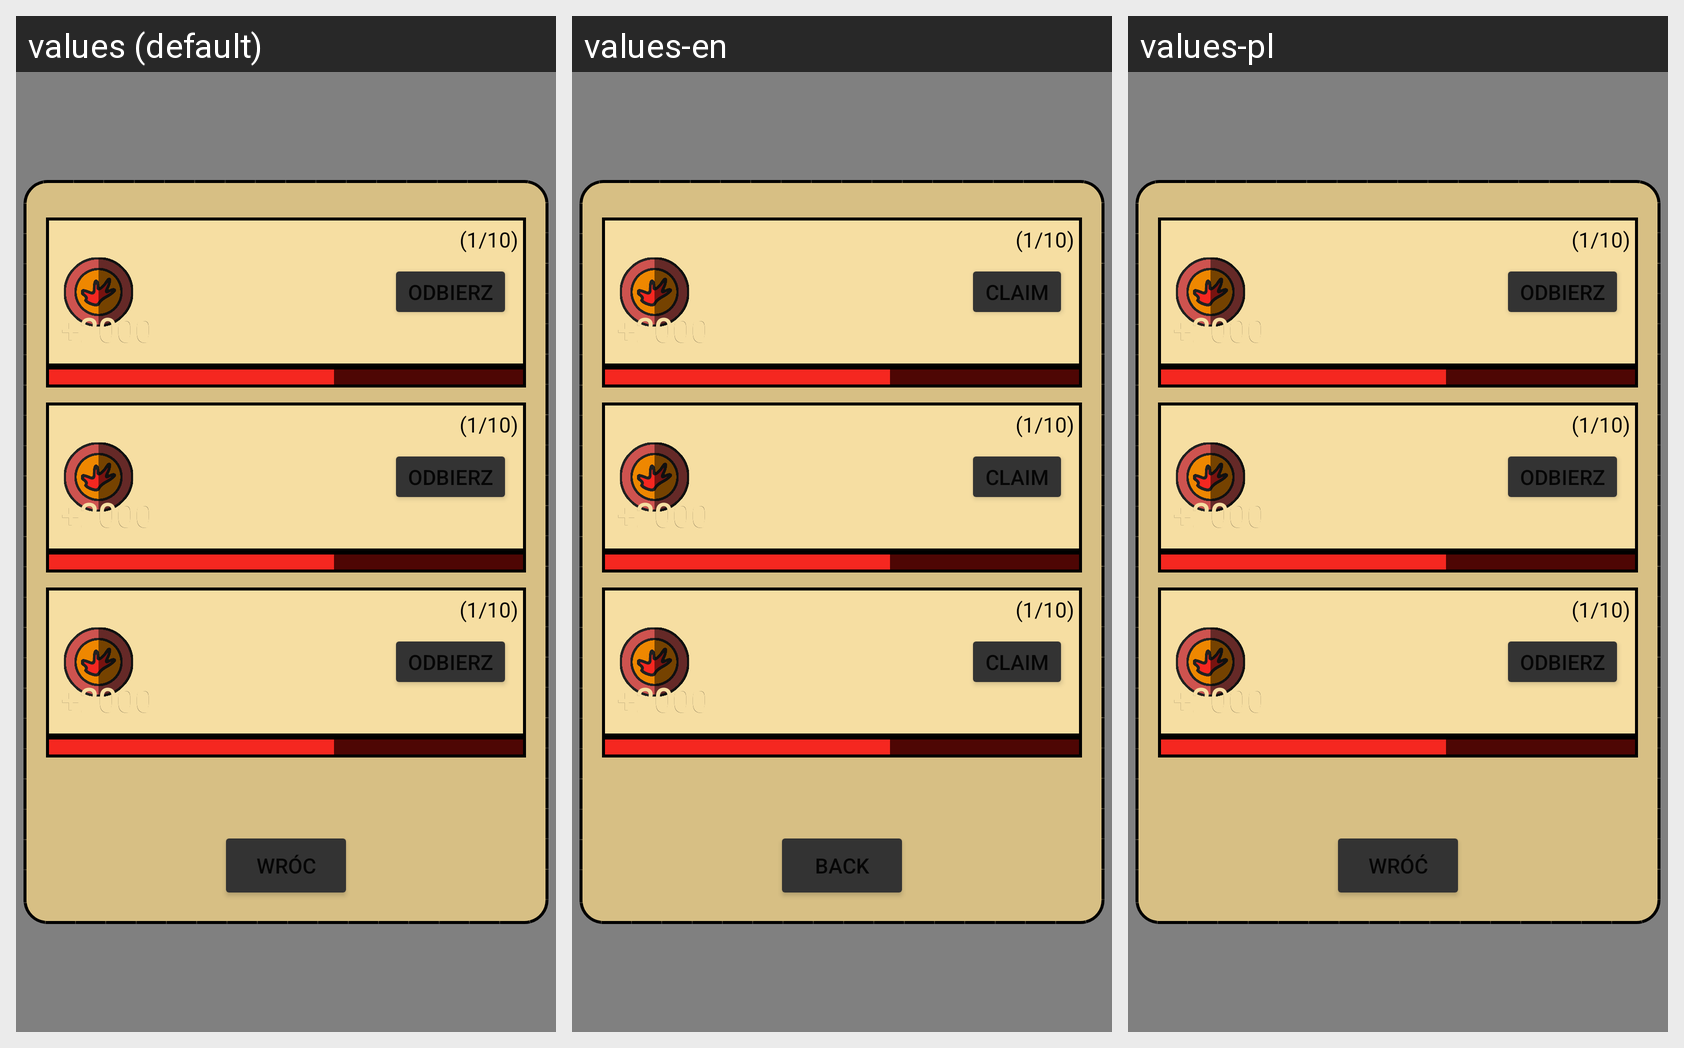

Strings drawn on this Android screen and how each of the app's shown locales translates them:
Android screen res/layout/popup_quest.xml rendered under 3 locales, left to right: values (default), values-en, values-pl. Device: Nexus 5 (rendered at 1080×1920; each locale shown at half size, 540×960, under a caption strip naming it); theme Theme.Sql_test.
Strings drawn on this screen, with the default value and each locale's value (text and hints the layout hard-codes, and strings that could not be matched under every locale, appear in the picture but are not listed):

claim
  values: odbierz
  values-en: claim
  values-pl: odbierz

wroc
  values: wróc
  values-en: Back
  values-pl: wróć
